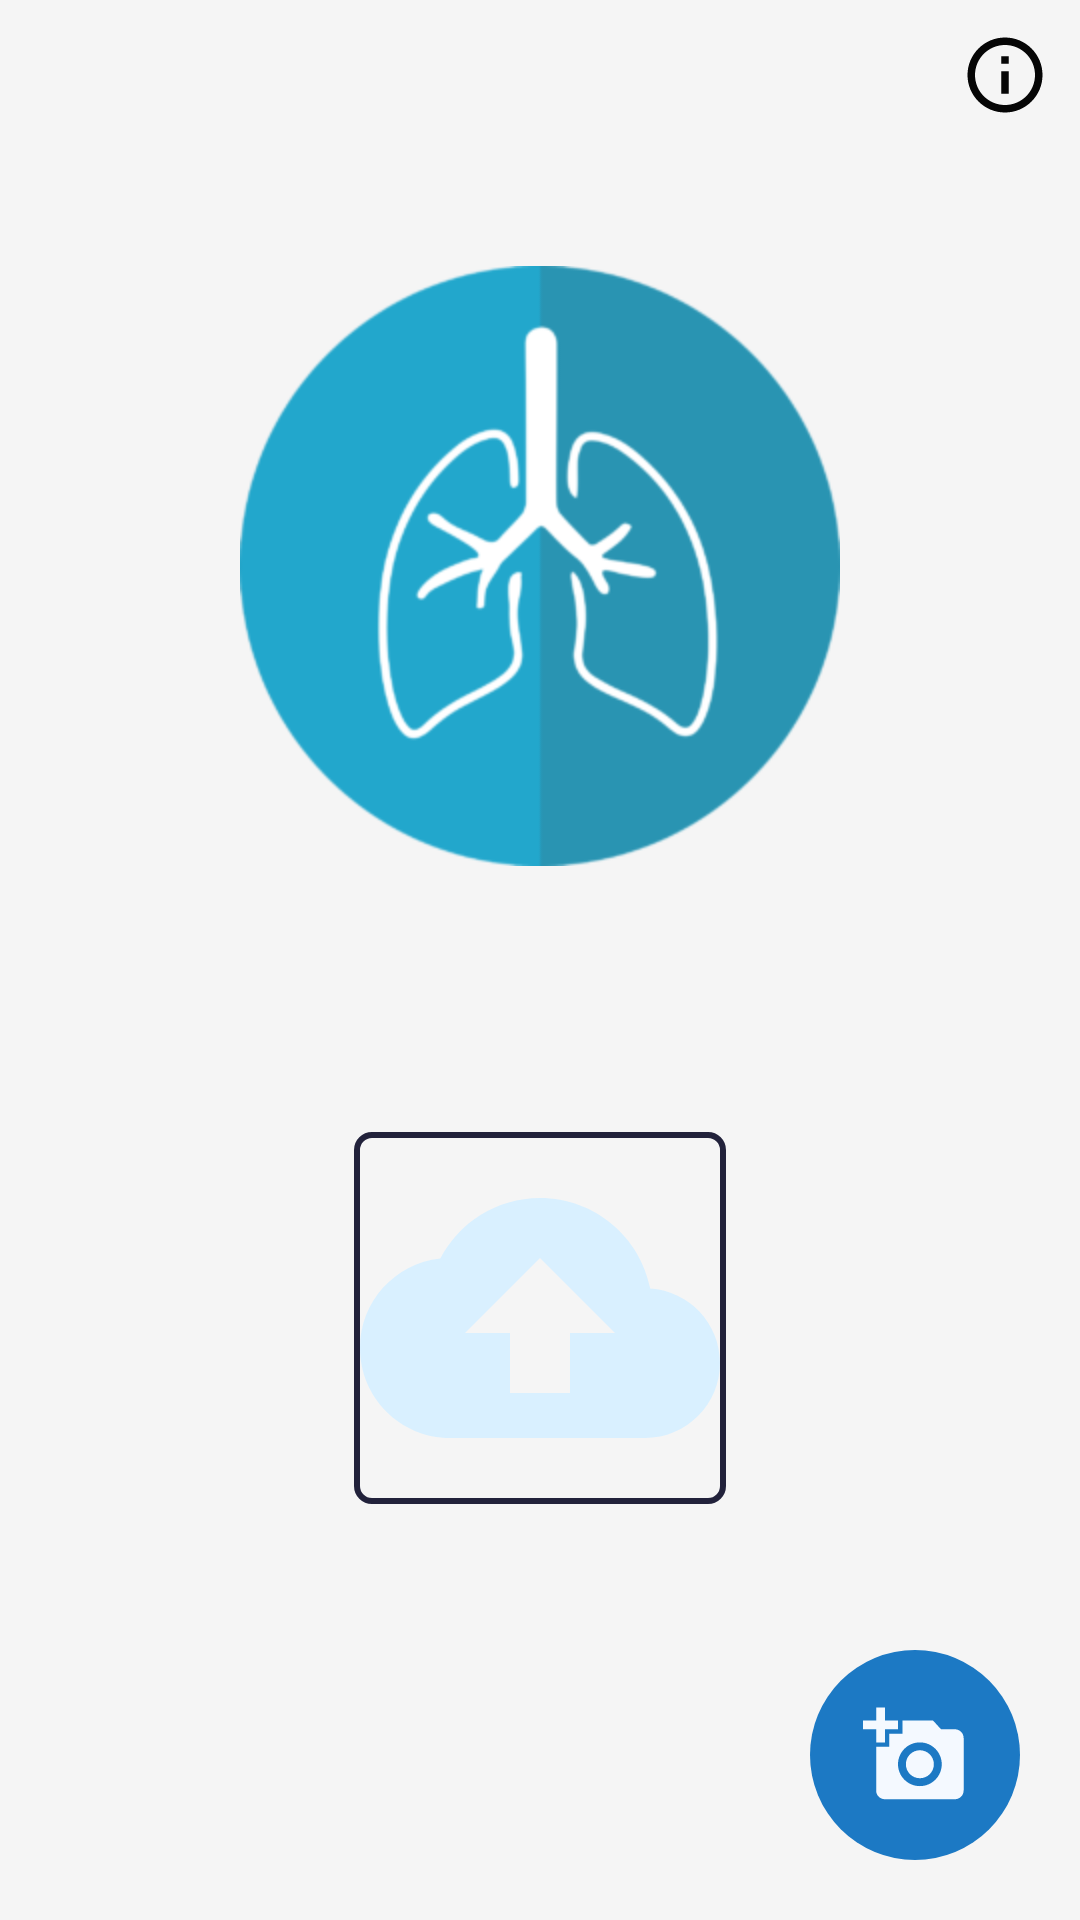

Layout XML and referenced resources for this Android screen:
<!-- AndroidManifest.xml: application theme AppTheme -->
<!-- res/layout/activity_main.xml -->
<?xml version="1.0" encoding="utf-8"?>
<androidx.constraintlayout.widget.ConstraintLayout xmlns:android="http://schemas.android.com/apk/res/android"
    xmlns:app="http://schemas.android.com/apk/res-auto"
    xmlns:tools="http://schemas.android.com/tools"
    android:layout_width="match_parent"
    android:layout_height="match_parent"
    android:background="#F5F5F5"
    tools:context=".MainActivity">

    <ImageView
        android:id="@+id/lungs_image"
        android:layout_width="200dp"
        android:layout_height="200dp"
        app:layout_constraintLeft_toLeftOf="parent"
        app:layout_constraintRight_toRightOf="parent"
        app:layout_constraintTop_toTopOf="parent"
        app:layout_constraintBottom_toTopOf="@id/upload_image"
        android:src="@drawable/lungs"/>
    
    <ImageView
        android:id="@+id/upload_image"
        android:layout_width="wrap_content"
        android:layout_height="wrap_content"
        app:layout_constraintTop_toBottomOf="@id/lungs_image"
        app:layout_constraintLeft_toLeftOf="parent"
        app:layout_constraintRight_toRightOf="parent"
        app:layout_constraintBottom_toBottomOf="parent"
        android:layout_marginBottom="50dp"
        android:src="@drawable/upload_image"
        android:background="@drawable/background_card"
        android:padding="2dp"/>

    <TextView
        android:id="@+id/classified"
        android:layout_width="wrap_content"
        android:layout_height="40dp"
        app:layout_constraintTop_toBottomOf="@id/upload_image"
        app:layout_constraintLeft_toLeftOf="parent"
        app:layout_constraintRight_toRightOf="parent"
        android:layout_marginTop="10dp"
        android:textAllCaps="true"
        android:textSize="26sp"
        style="@style/TextAppearance.AppCompat.Caption"/>

    <ImageButton
        android:id="@+id/upload"
        android:layout_width="70dp"
        android:layout_height="70dp"
        app:layout_constraintRight_toRightOf="parent"
        app:layout_constraintBottom_toBottomOf="parent"
        android:layout_margin="20dp"
        android:background="@drawable/background_button"
        android:src="@drawable/upload_button"/>

    <ImageButton
        android:layout_width="wrap_content"
        android:layout_height="wrap_content"
        android:id="@+id/info"
        app:layout_constraintTop_toTopOf="parent"
        app:layout_constraintRight_toRightOf="parent"
        android:background="@drawable/info"
        android:layout_margin="10dp"/>
</androidx.constraintlayout.widget.ConstraintLayout>
<!-- resources referenced by this layout -->
<resources>
  <!-- drawable background_button (drawable) -->
  <?xml version="1.0" encoding="utf-8"?>
  <shape xmlns:android="http://schemas.android.com/apk/res/android"
      android:shape="oval">
      <solid android:color="#1C79C4"/>
  </shape>
  <!-- drawable background_card (drawable) -->
  <?xml version="1.0" encoding="utf-8"?>
  <shape xmlns:android="http://schemas.android.com/apk/res/android"
      android:shape="rectangle">
      <stroke android:color="#22223B"
          android:width="2dp"/>
      <corners android:radius="5dp"/>
  </shape>
  <!-- drawable info (drawable) -->
  <vector android:height="30dp" android:tint="#060606"
      android:viewportHeight="24" android:viewportWidth="24"
      android:width="30dp" xmlns:android="http://schemas.android.com/apk/res/android">
      <path android:fillColor="@android:color/white" android:pathData="M11,7h2v2h-2zM11,11h2v6h-2zM12,2C6.48,2 2,6.48 2,12s4.48,10 10,10 10,-4.48 10,-10S17.52,2 12,2zM12,20c-4.41,0 -8,-3.59 -8,-8s3.59,-8 8,-8 8,3.59 8,8 -3.59,8 -8,8z"/>
  </vector>
  <!-- drawable lungs: jpg bitmap (drawable, 26174 bytes) -->
  <!-- drawable upload_button (drawable) -->
  <vector android:height="35dp" android:tint="#F4F9FF"
      android:viewportHeight="24" android:viewportWidth="24"
      android:width="35dp" xmlns:android="http://schemas.android.com/apk/res/android">
      <path android:fillColor="#F5F5F5" android:pathData="M3,4V1h2v3h3v2H5v3H3V6H0V4H3zM6,10V7h3V4h7l1.83,2H21c1.1,0 2,0.9 2,2v12c0,1.1 -0.9,2 -2,2H5c-1.1,0 -2,-0.9 -2,-2V10H6zM13,19c2.76,0 5,-2.24 5,-5s-2.24,-5 -5,-5s-5,2.24 -5,5S10.24,19 13,19zM9.8,14c0,1.77 1.43,3.2 3.2,3.2s3.2,-1.43 3.2,-3.2s-1.43,-3.2 -3.2,-3.2S9.8,12.23 9.8,14z"/>
  </vector>
  <!-- drawable upload_image (drawable) -->
  <vector android:height="120dp" android:tint="#D9F0FF"
      android:viewportHeight="24.0" android:viewportWidth="24.0"
      android:width="120dp" xmlns:android="http://schemas.android.com/apk/res/android">
      <path android:fillColor="#FF000000" android:pathData="M19.35,10.04C18.67,6.59 15.64,4 12,4 9.11,4 6.6,5.64 5.35,8.04 2.34,8.36 0,10.91 0,14c0,3.31 2.69,6 6,6h13c2.76,0 5,-2.24 5,-5 0,-2.64 -2.05,-4.78 -4.65,-4.96zM14,13v4h-4v-4H7l5,-5 5,5h-3z"/>
  </vector>
  <style name="AppTheme" parent="Theme.AppCompat.Light.DarkActionBar">
          
          <item name="colorPrimary">@color/blue</item>
          <item name="colorPrimaryDark">#0D3859</item>
          <item name="colorAccent">@color/colorAccent</item>
      </style>
  <color name="blue">#5AA9E6</color>
  <color name="colorAccent">#03DAC5</color>
</resources>
